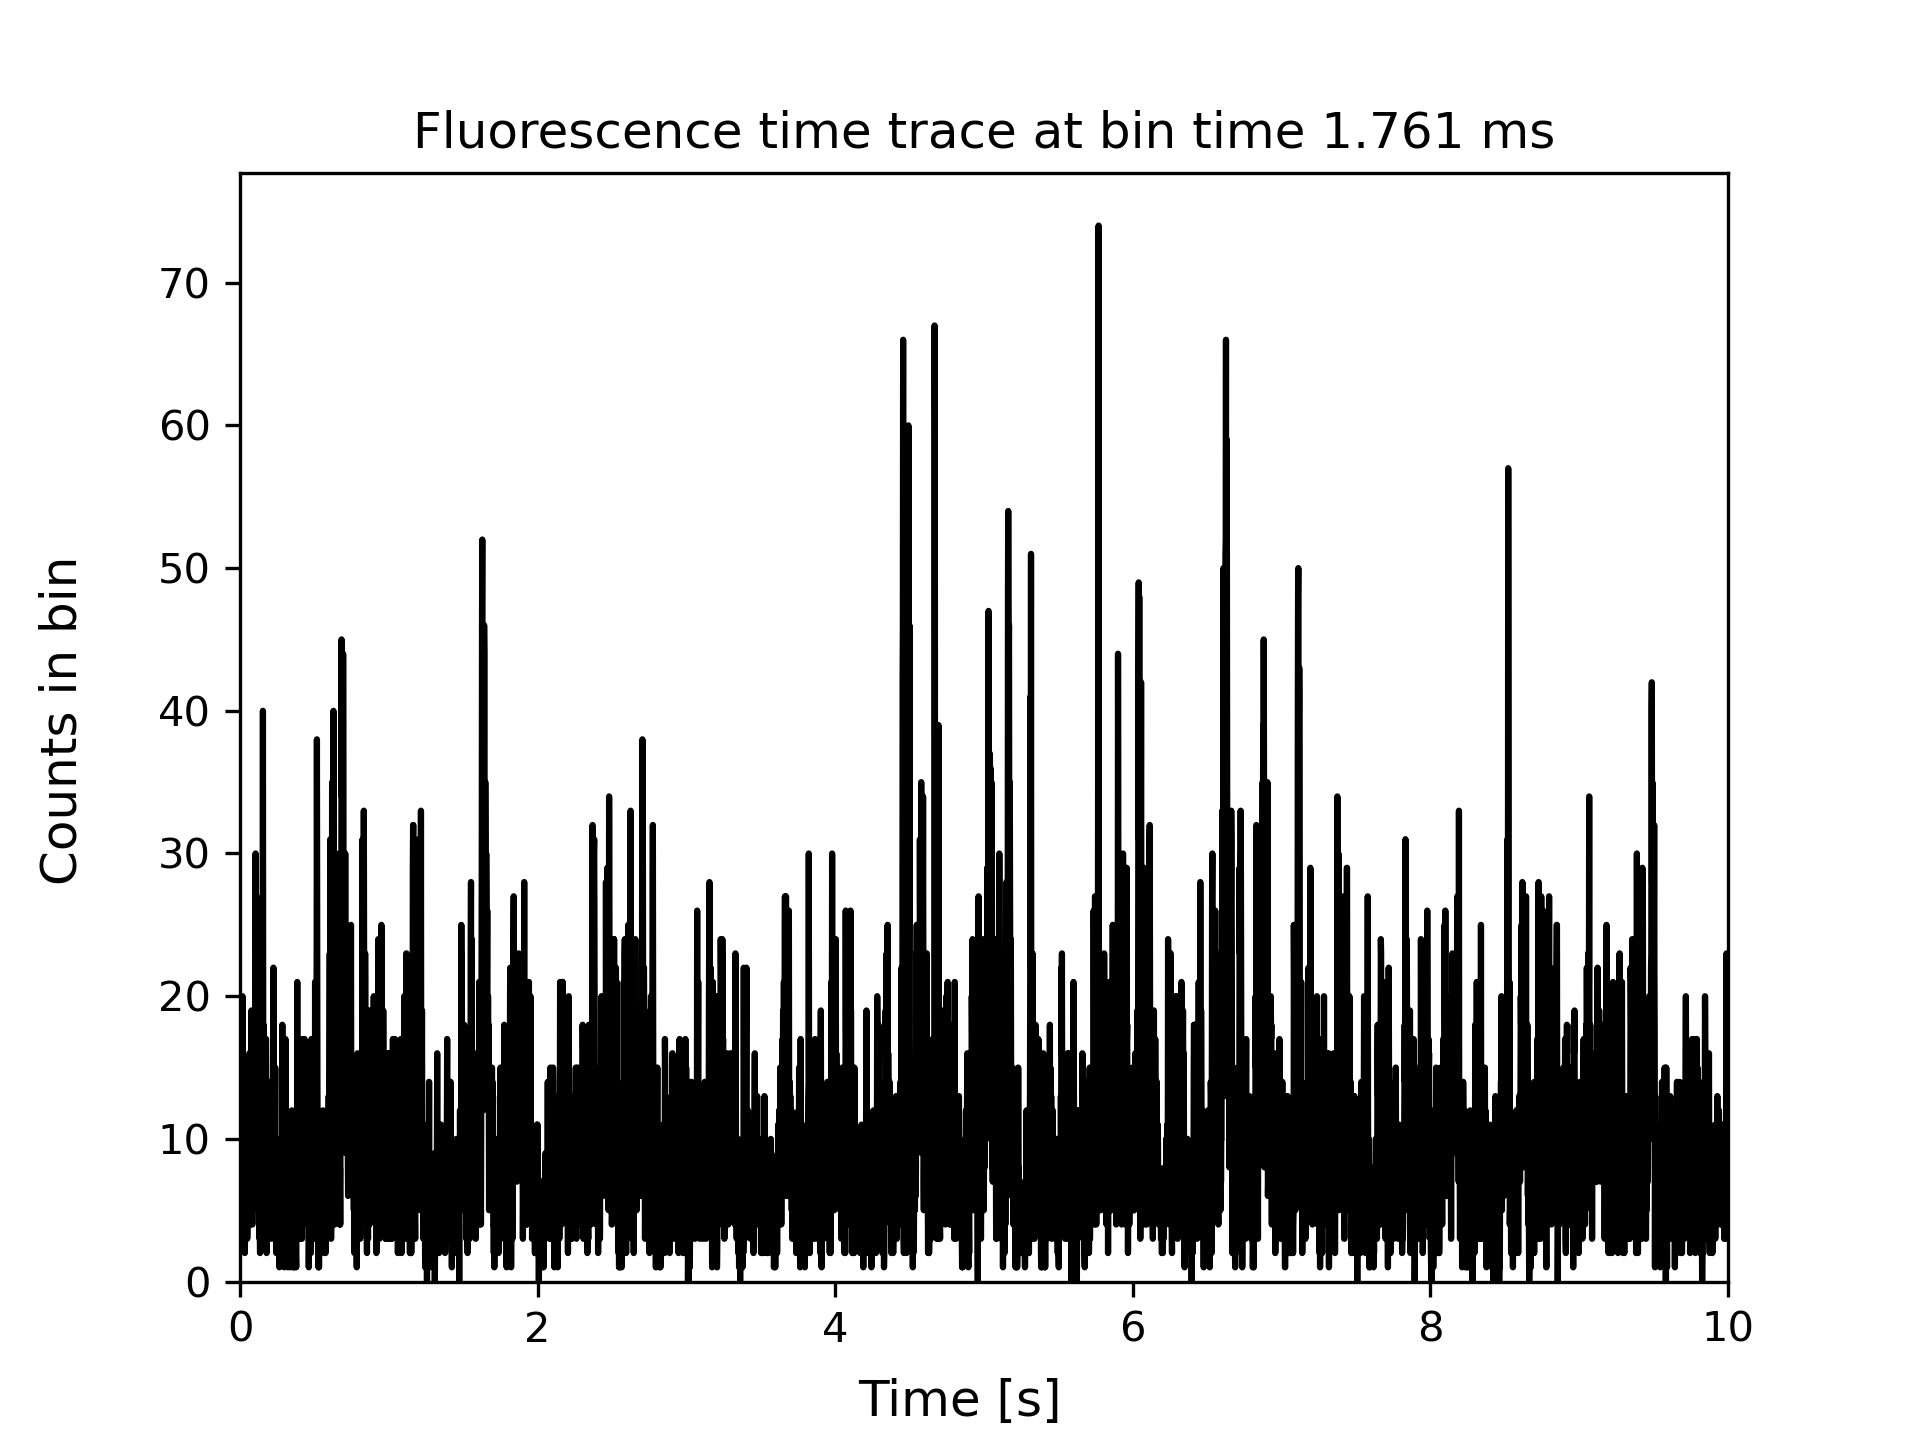

The file beside this chart, header and first rows:
0.0008805604908072329, 4
0.002642, 9
0.004403, 10
0.006164, 8
0.007925, 11
0.009686, 7
0.01145, 5
0.01321, 9
0.01497, 5
0.01673, 20
0.01849, 11
0.02025, 7
0.02201, 4
0.02378, 9
0.02554, 4
0.0273, 4
0.02906, 6
0.03082, 4
0.03258, 2
0.03434, 5
0.0361, 5
0.03786, 9
0.03963, 9
0.04139, 15
0.04315, 13
0.04491, 6
0.04667, 11
0.04843, 3
0.05019, 4
0.05195, 9
0.05371, 4
0.05548, 6
0.05724, 5
0.059, 7
0.06076, 12
0.06252, 16
0.06428, 9
0.06604, 6
0.0678, 9
0.06956, 4
0.07133, 6
0.07309, 6
0.07485, 12
0.07661, 19
0.07837, 12
0.08013, 13
0.08189, 4
0.08365, 4
0.08541, 12
0.08718, 8
0.08894, 11
0.0907, 11
0.09246, 7
0.09422, 12
0.09598, 11
0.09774, 14
0.0995, 14
0.1013, 7
0.103, 18
0.1048, 30
0.1065, 23
... 5,617 more rows
